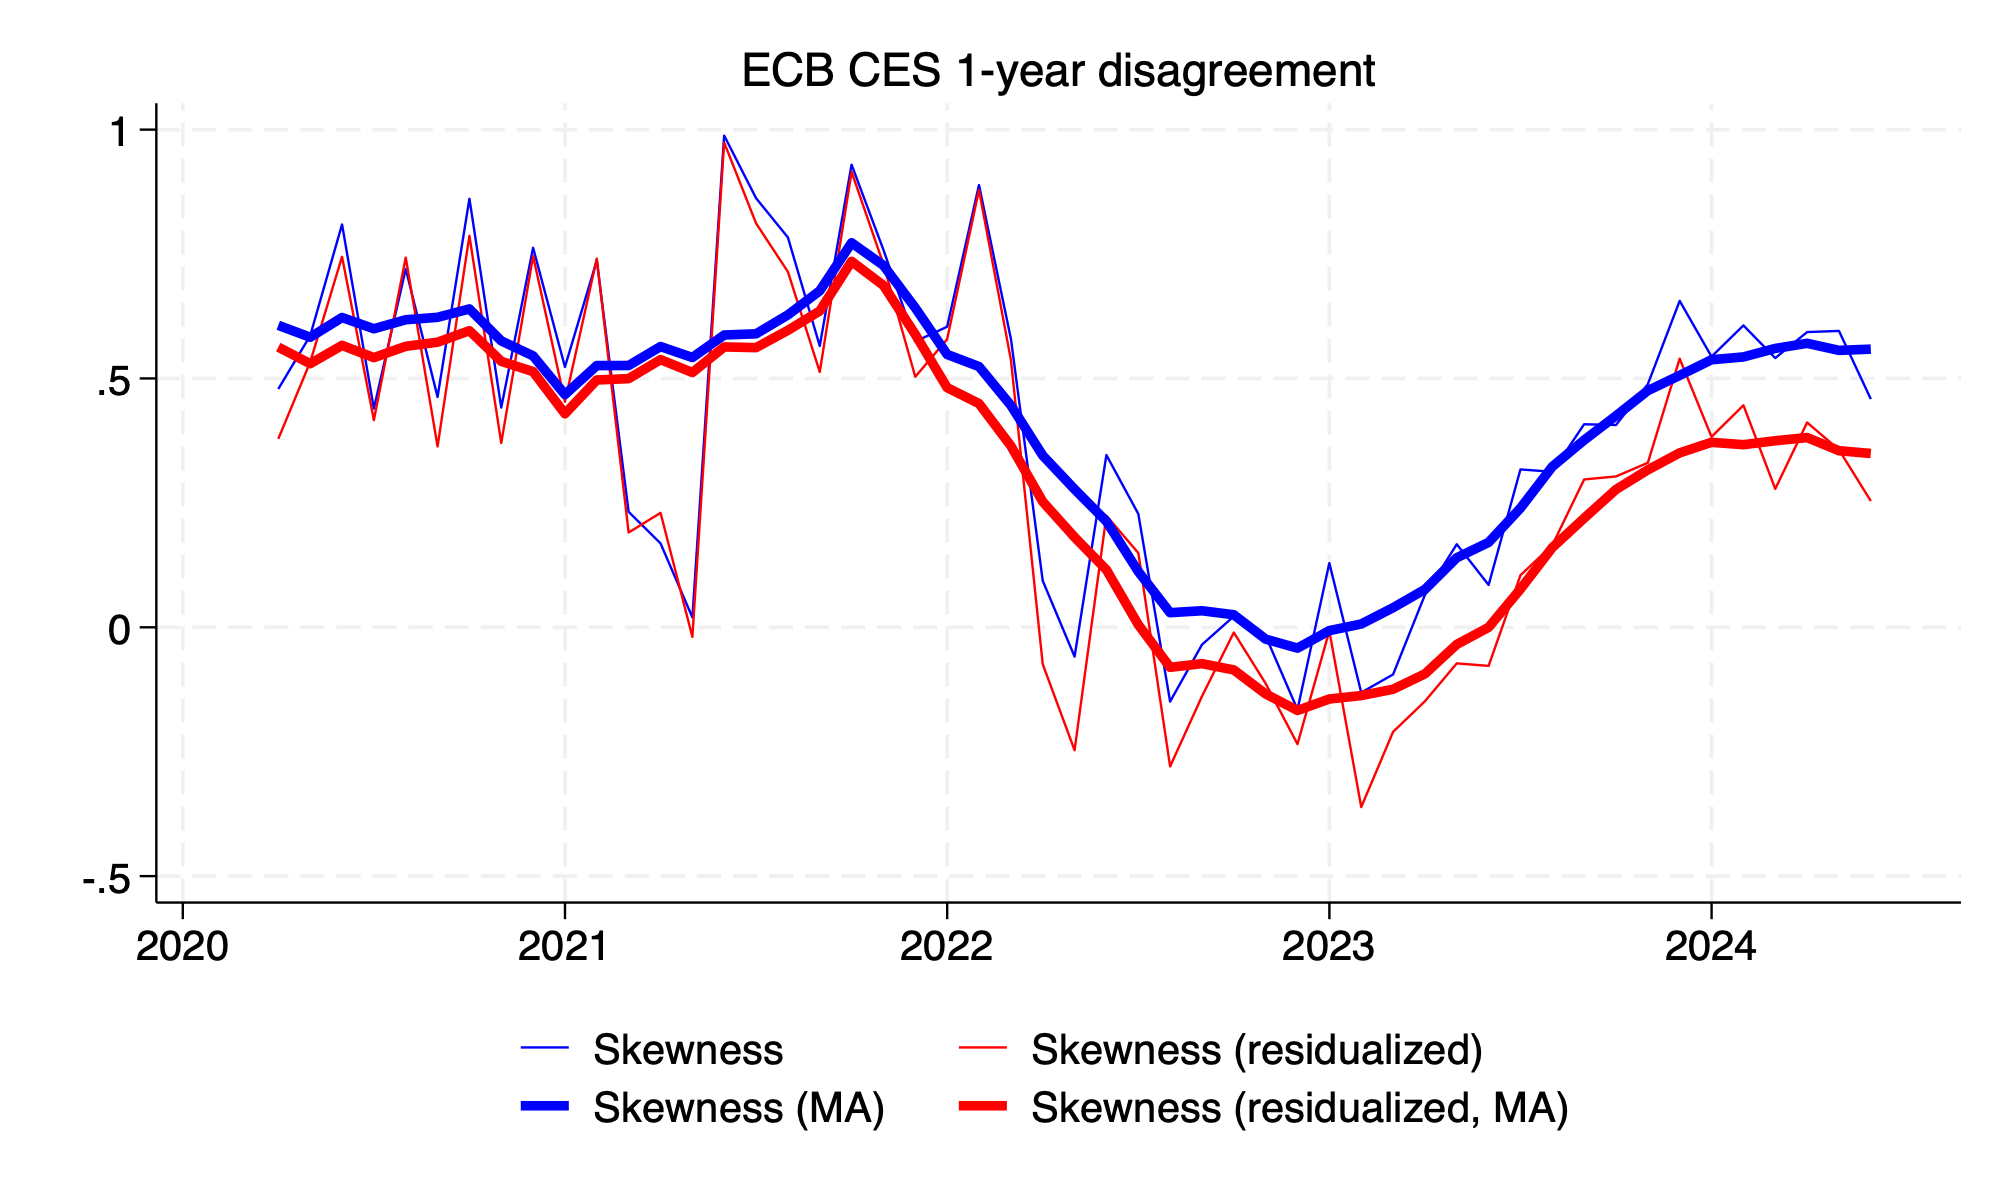

The table this chart was drawn from, first rows:
date, skew_ecb, skew_resid_ecb, skew_ecb_ma, skew_resid_ecb_ma
2020m1, , , , 
2020m2, , , , 
2020m3, , , , 
2020m4, 0.4789, 0.3787, 0.6068, 0.5631
2020m5, 0.586, 0.5329, 0.5829, 0.5298
2020m6, 0.8094, 0.7445, 0.6226, 0.5665
2020m7, 0.4397, 0.4164, 0.6, 0.542
2020m8, 0.7201, 0.7429, 0.618, 0.5647
2020m9, 0.463, 0.3634, 0.623, 0.573
2020m10, 0.861, 0.7867, 0.6397, 0.5961
2020m11, 0.4416, 0.3704, 0.5756, 0.5345
2020m12, 0.7626, 0.7462, 0.5455, 0.5138
2021m1, 0.5233, 0.4532, 0.4677, 0.4291
2021m2, 0.7369, 0.7408, 0.526, 0.4969
2021m3, 0.2321, 0.1906, 0.5262, 0.4997
2021m4, 0.1687, 0.2299, 0.5641, 0.5379
2021m5, 0.02006, -0.01923, 0.5422, 0.5121
2021m6, 0.9878, 0.9738, 0.5874, 0.5634
2021m7, 0.8623, 0.8118, 0.5898, 0.5621
2021m8, 0.7834, 0.7143, 0.6278, 0.5969
2021m9, 0.5654, 0.5132, 0.6762, 0.6356
2021m10, 0.9295, 0.915, 0.7727, 0.7354
2021m11, 0.7584, 0.7294, 0.7273, 0.6869
2021m12, 0.5745, 0.5035, 0.6419, 0.5885
2022m1, 0.604, 0.5789, 0.5483, 0.4817
2022m2, 0.8887, 0.8786, 0.524, 0.4496
2022m3, 0.5797, 0.5377, 0.4461, 0.3645
2022m4, 0.09352, -0.07408, 0.3452, 0.2524
2022m5, -0.05871, -0.247, 0.2775, 0.1811
2022m6, 0.3462, 0.2243, 0.2129, 0.1156
2022m7, 0.2282, 0.1495, 0.1122, 0.005465
2022m8, -0.1491, -0.2795, 0.02944, -0.08035
2022m9, -0.03481, -0.1387, 0.03338, -0.07291
2022m10, 0.02218, -0.01033, 0.02534, -0.08559
2022m11, -0.01725, -0.1127, -0.02363, -0.1339
2022m12, -0.1652, -0.2347, -0.04174, -0.167
2023m1, 0.129, -0.007091, -0.006623, -0.144
2023m2, -0.1311, -0.3611, 0.006713, -0.1372
2023m3, -0.09461, -0.2101, 0.03951, -0.1244
2023m4, 0.06518, -0.1485, 0.07616, -0.09351
2023m5, 0.167, -0.07238, 0.1399, -0.03441
2023m6, 0.08521, -0.07742, 0.1707, 0.00007674
2023m7, 0.3173, 0.1047, 0.2395, 0.07694
2023m8, 0.3126, 0.165, 0.3229, 0.1603
2023m9, 0.408, 0.2972, 0.3761, 0.2193
2023m10, 0.4065, 0.3033, 0.425, 0.2769
2023m11, 0.4886, 0.3306, 0.4756, 0.3164
2023m12, 0.656, 0.5398, 0.5063, 0.3505
2024m1, 0.5439, 0.3829, 0.5377, 0.3718
2024m2, 0.6066, 0.4461, 0.5433, 0.367
2024m3, 0.541, 0.2782, 0.5605, 0.375
2024m4, 0.5933, 0.4116, 0.5707, 0.3813
2024m5, 0.5955, 0.3568, 0.5565, 0.3549
2024m6, 0.4587, 0.2538, 0.559, 0.3493
2024m7, , , , 
2024m8, , , , 
